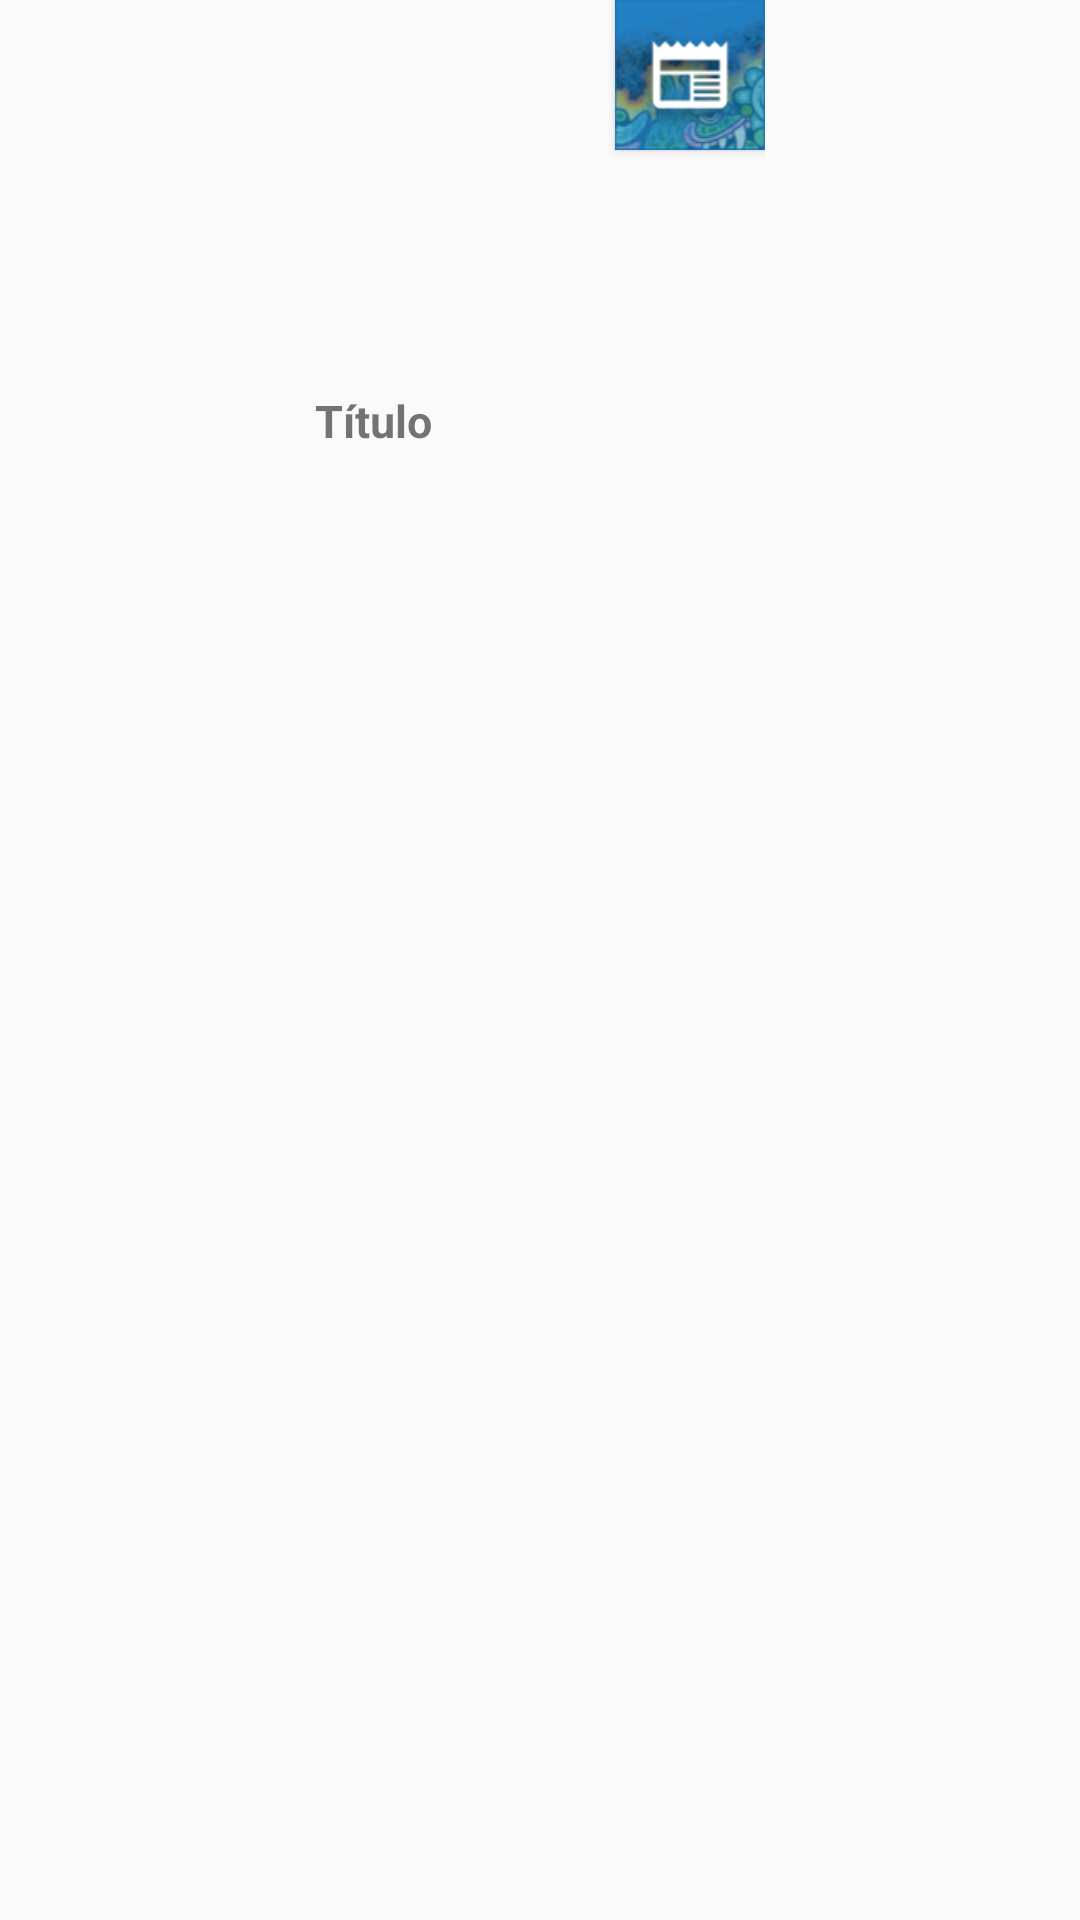

Produce the Android XML layout that renders to this screen, including the resource entries it uses.
<!-- AndroidManifest.xml: application theme AppTheme -->
<!-- res/layout/news_item.xml -->
<?xml version="1.0" encoding="utf-8"?>
<RelativeLayout xmlns:android="http://schemas.android.com/apk/res/android"
    android:orientation="vertical" android:layout_width="170dp"
    android:layout_height="220dp">

    <RelativeLayout
        android:layout_width="150dp"
        android:layout_height="130dp"
        android:layout_centerHorizontal="true"
        android:id="@+id/relativeLayout2">

        <ImageView
            android:layout_width="match_parent"
            android:layout_height="match_parent"
            android:id="@+id/cover"
            android:layout_alignParentTop="false"
            android:layout_alignParentLeft="false"
            android:layout_alignParentStart="true"
            android:layout_centerHorizontal="true"
            android:scaleType="centerCrop" />

        <FrameLayout
            android:layout_width="50dp"
            android:layout_height="50dp"
            android:layout_alignParentTop="true"
            android:layout_alignParentRight="true"
            android:layout_alignParentEnd="true"
            android:elevation="2dp"
            android:background="#ff1366b8">

            <ImageView
                android:layout_width="fill_parent"
                android:layout_height="fill_parent"
                android:id="@+id/imageView"
                android:layout_gravity="center"
                android:src="@drawable/ic_noticia" />
        </FrameLayout>

    </RelativeLayout>

    <TextView
        android:layout_width="wrap_content"
        android:layout_height="wrap_content"
        android:text="Título"
        android:id="@+id/titleText"
        android:layout_below="@+id/relativeLayout2"
        android:layout_alignLeft="@+id/relativeLayout2"
        android:layout_alignStart="@+id/relativeLayout2"
        android:layout_alignRight="@+id/relativeLayout2"
        android:layout_alignEnd="@+id/relativeLayout2"
        android:layout_alignParentTop="false"
        android:textStyle="bold"
        android:textSize="15dp"
        android:layout_alignParentBottom="true" />

</RelativeLayout>
<!-- resources referenced by this layout -->
<resources>
  <!-- drawable ic_noticia: png bitmap (drawable-hdpi, 4863 bytes) -->
  <style name="AppTheme" parent="Theme.AppCompat.Light">
          
          <item name="android:fitsSystemWindows">false</item>
          <item name="windowActionBar">false</item>
          <item name="windowNoTitle">true</item>
      </style>
</resources>
